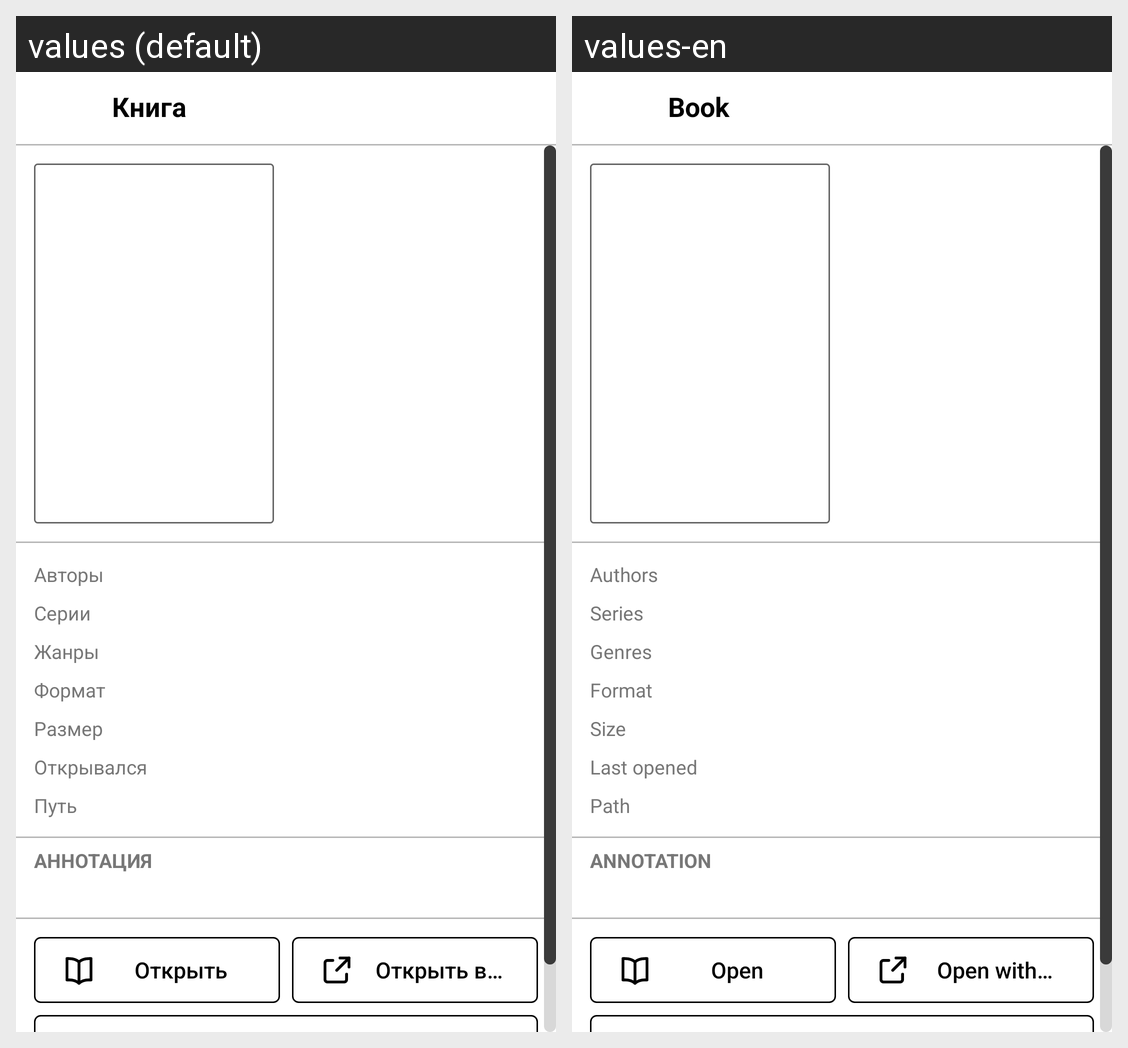

For this localized Android screen grid, give each drawn string resource with its value in every locale shown.
Android screen res/layout/activity_book.xml rendered under 2 locales, left to right: values (default), values-en. Device: Nexus 5 (rendered at 1080×1920; each locale shown at half size, 540×960, under a caption strip naming it); theme AppTheme.
Strings drawn on this screen, with the default value and each locale's value (text and hints the layout hard-codes, and strings that could not be matched under every locale, appear in the picture but are not listed):

title_book
  values: Книга
  values-en: Book

card_authors
  values: Авторы
  values-en: Authors

card_series
  values: Серии
  values-en: Series

card_genres
  values: Жанры
  values-en: Genres

card_format
  values: Формат
  values-en: Format

card_size
  values: Размер
  values-en: Size

card_opened_at
  values: Открывался
  values-en: Last opened

card_path
  values: Путь
  values-en: Path

card_annotation
  values: Аннотация
  values-en: Annotation

action_open
  values: Открыть
  values-en: Open

action_open_with
  values: Открыть в…
  values-en: Open with…
